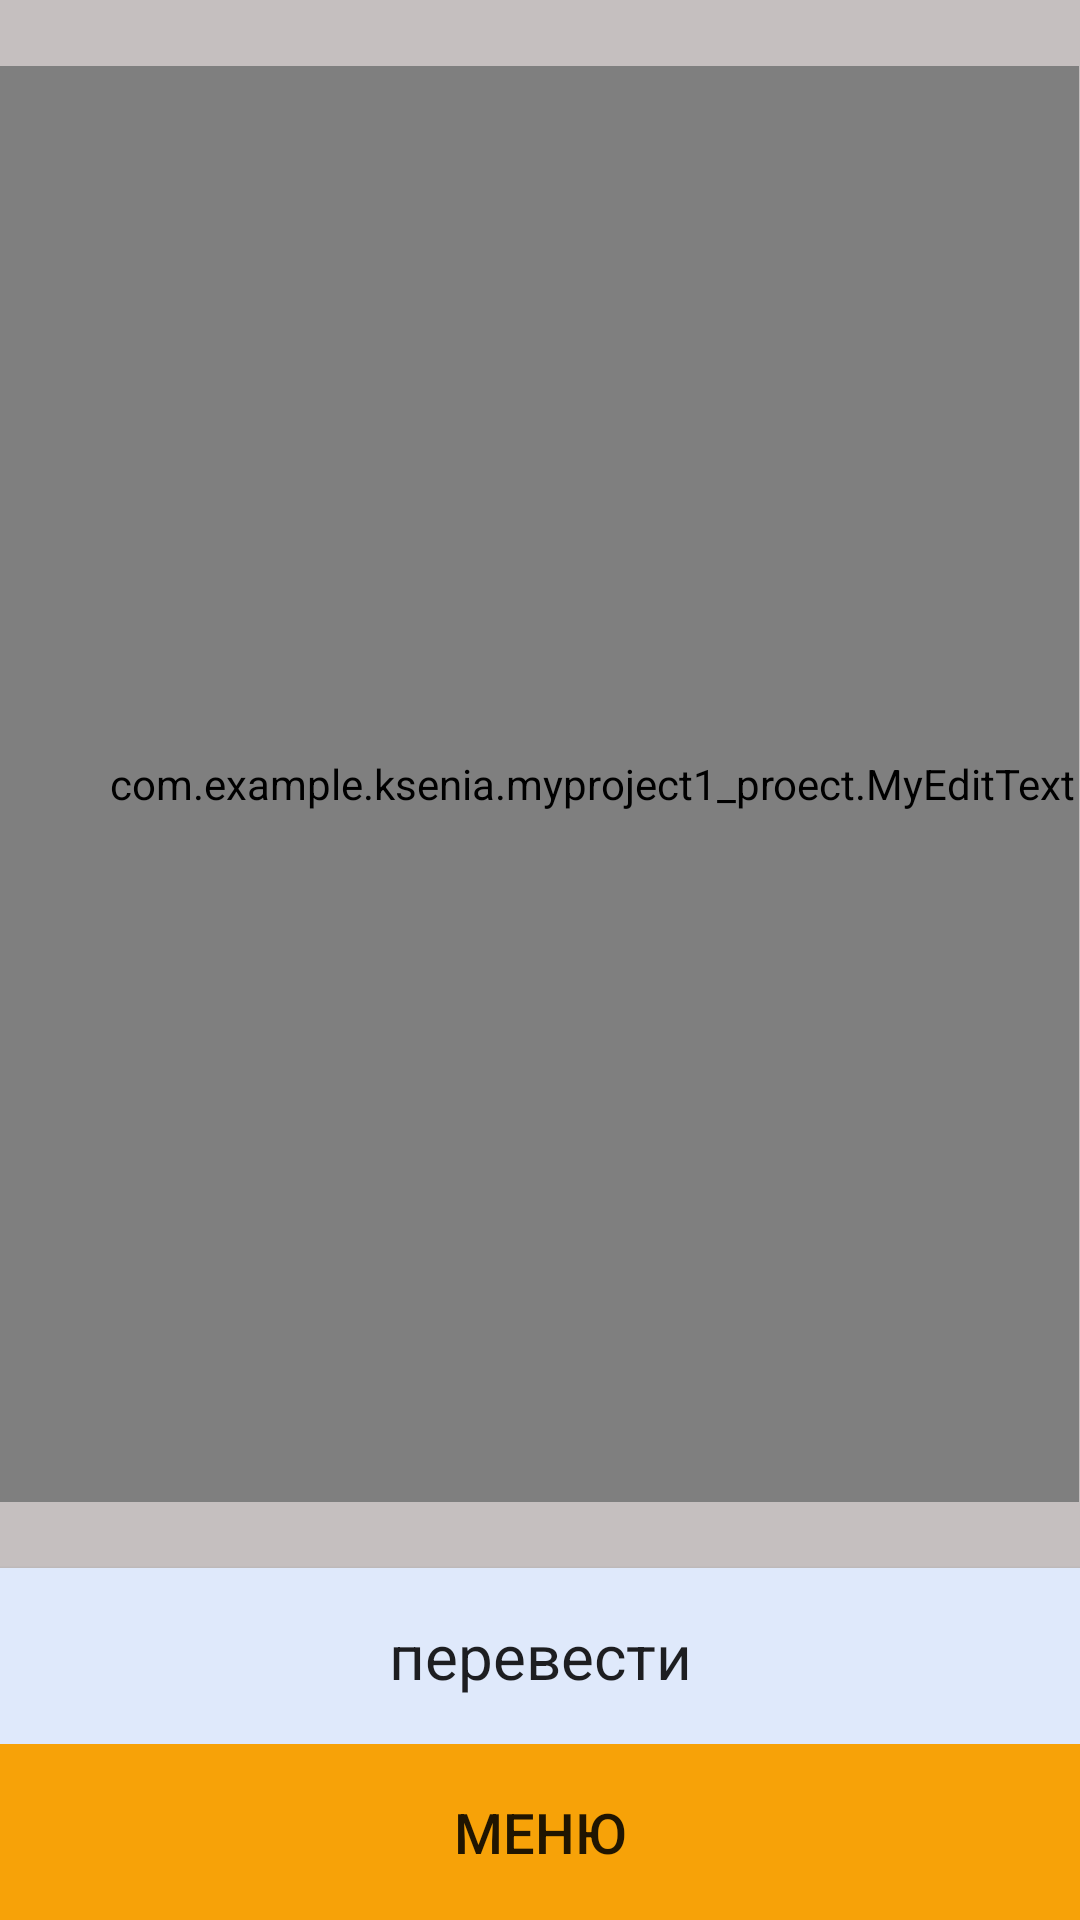

Layout XML and referenced resources for this Android screen:
<!-- AndroidManifest.xml: application theme AppTheme -->
<!-- res/layout/activity_main2.xml -->
<?xml version="1.0" encoding="utf-8"?>
<LinearLayout xmlns:android="http://schemas.android.com/apk/res/android"

    xmlns:tools="http://schemas.android.com/tools"
    android:layout_width="match_parent"
    android:layout_height="match_parent"
    android:orientation="vertical"
    android:background="@color/colorPrimary1"
    tools:context="com.example.ksenia.myproject1_proect.MainActivity3">
    
    <LinearLayout
        android:layout_width="match_parent"
        android:layout_height="22dp"
        android:orientation="vertical"
        android:background="@color/forme">

    </LinearLayout>

    <LinearLayout
        android:layout_width="match_parent"
        android:layout_height="match_parent"
        android:layout_weight="5"
        android:orientation="horizontal">
        <LinearLayout
            android:layout_width="wrap_content"
            android:layout_height="match_parent"
            android:layout_weight="1"
            android:background="@color/forme"
            tools:ignore="NestedWeights">

        </LinearLayout>

        <com.example.ksenia.myproject1_proect.MyEditText
            android:id="@+id/editText1"
            android:layout_width="wrap_content"
            android:layout_height="match_parent"
            android:layout_weight="10"
            android:background="@color/white"
            android:ems="10"
            android:paddingLeft="35dp"
            android:gravity="start"
            android:hint="@string/putyourcode"
            android:textSize="9pt"
            android:paddingStart="35dp"
            tools:ignore="RtlSymmetry" />
        <LinearLayout
            android:layout_width="wrap_content"
            android:layout_height="match_parent"
            android:layout_weight="1"
            android:background="@color/forme">

        </LinearLayout>
    </LinearLayout>
    <LinearLayout
        android:layout_width="match_parent"
        android:layout_height="22dp"
        android:orientation="vertical"
        android:background="@color/forme">

    </LinearLayout>


    <Button
        android:id="@+id/Button1"
        style="@style/AlertDialog.AppCompat"
        android:layout_width="match_parent"
        android:layout_height="match_parent"
        android:layout_weight="18"
        android:background="@color/colorPrimary1"
        android:text="@string/translate"
        android:textSize="10pt"
        tools:layout_editor_absoluteX="34dp"
        tools:layout_editor_absoluteY="411dp" />
    <Button
        android:id="@+id/Button0"
        android:layout_width="match_parent"
        android:layout_height="match_parent"
        android:layout_weight="18"
        android:background="@color/colorPrimaryDark"
        android:text="@string/menuprog"
        android:textSize="9pt"
        tools:layout_editor_absoluteX="34dp"
        tools:layout_editor_absoluteY="411dp" />

</LinearLayout>
<!-- resources referenced by this layout -->
<resources>
  <color name="colorPrimary1">#DFE9FB</color>
  <color name="colorPrimaryDark">#F7A208</color>
  <color name="forme">#C5BFBF</color>
  <color name="white">#FFFFFF</color>
  <string name="menuprog">меню</string>
  <string name="putyourcode">вставте ваш код</string>
  <string name="translate">перевести</string>
  <style name="AppTheme" parent="Theme.AppCompat.Light.DarkActionBar">
          
          <item name="colorPrimary">@color/colorPrimary</item>
          <item name="colorPrimaryDark">@color/colorPrimaryDark</item>
          <item name="colorAccent">@color/colorAccent</item>
      </style>
  <color name="colorPrimary">#DB1416</color>
  <color name="colorAccent">#F6BCF4</color>
</resources>
